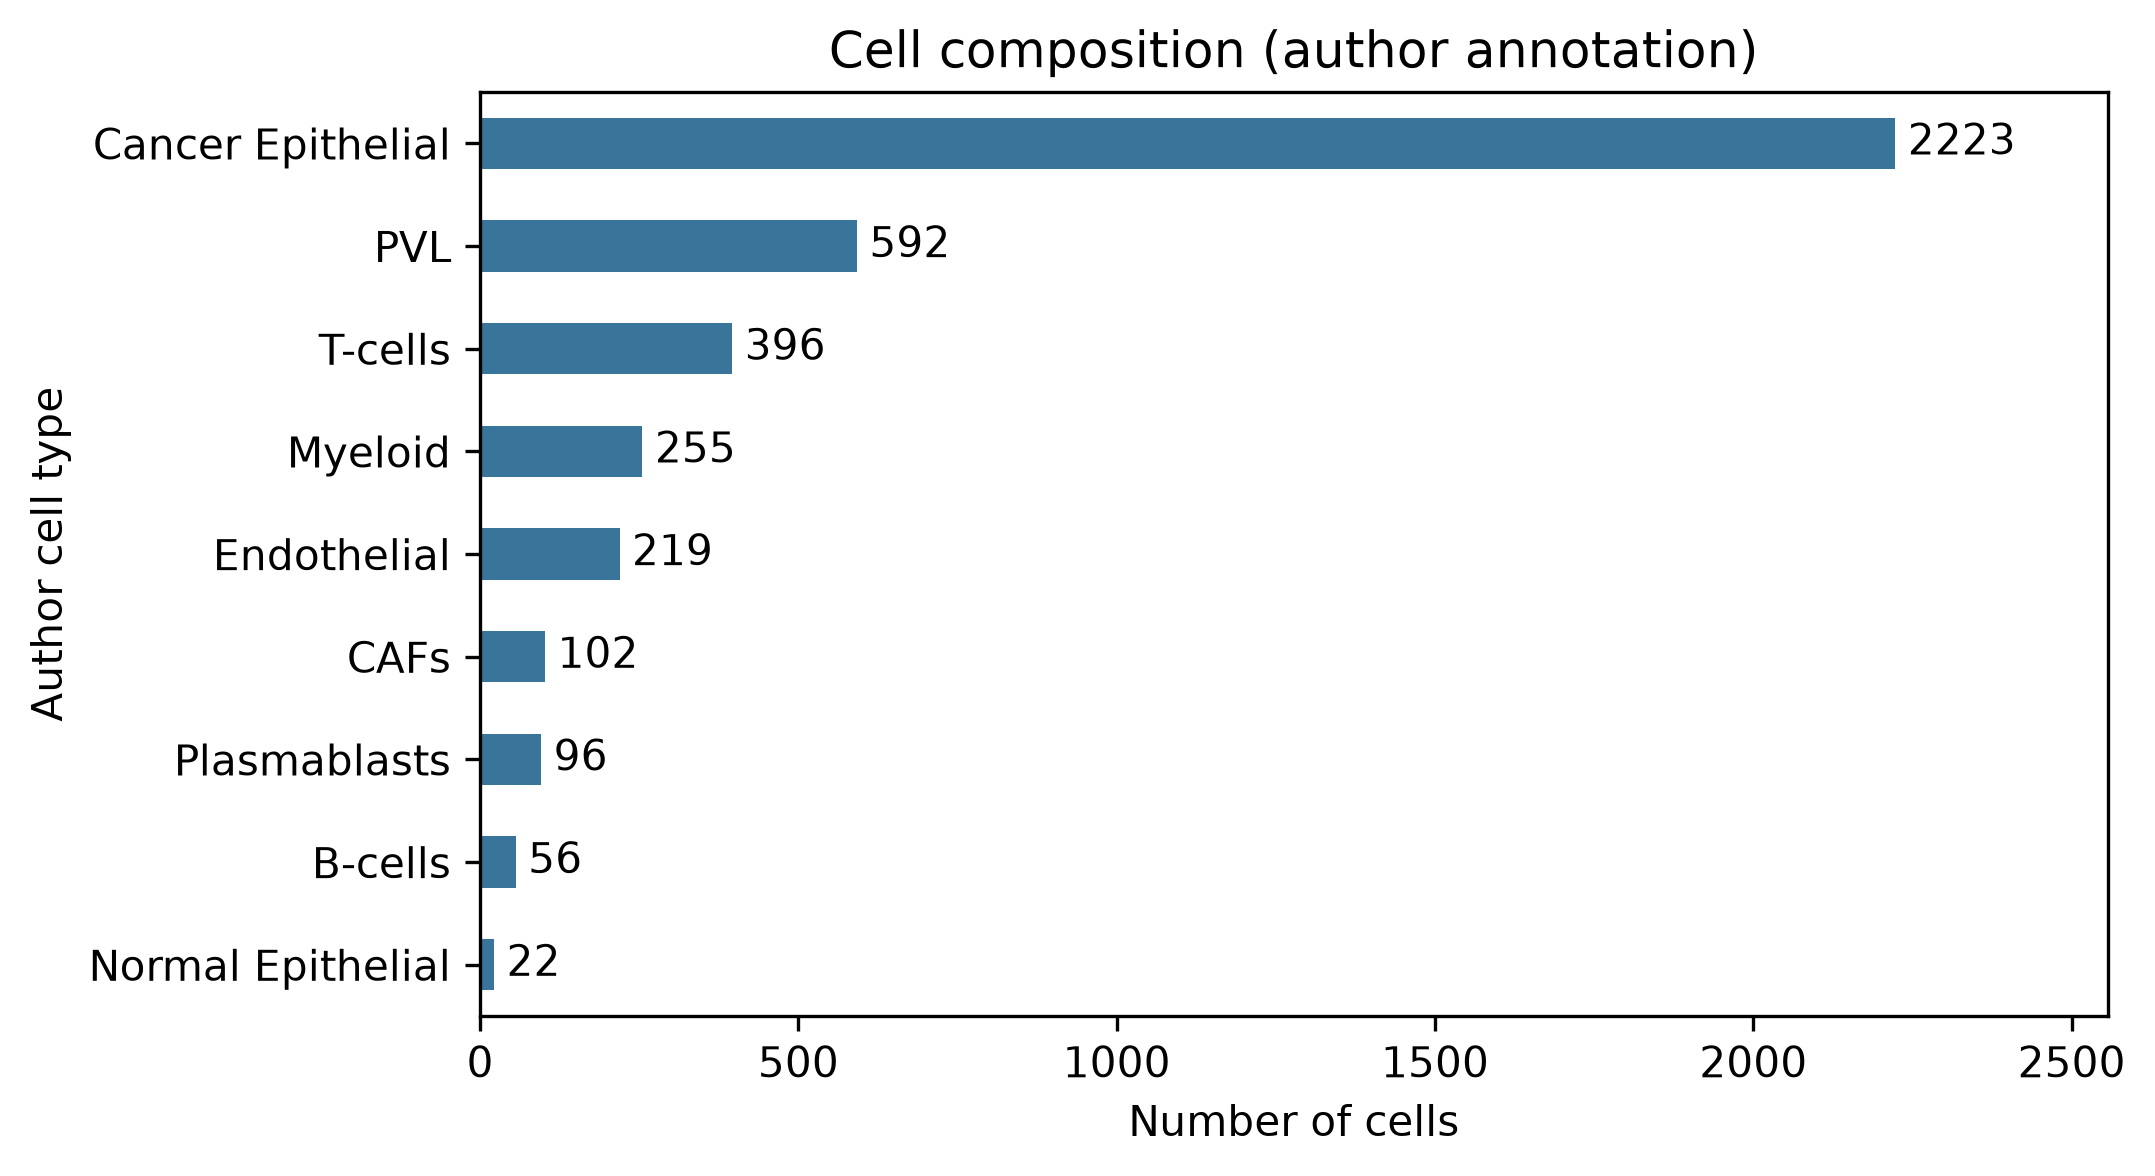

Source data for this figure (header and first rows):
celltype_major, n_cells, fraction
Cancer Epithelial, 2223, 0.5612
PVL, 592, 0.1495
T-cells, 396, 0.09997
Myeloid, 255, 0.06438
Endothelial, 219, 0.05529
CAFs, 102, 0.02575
Plasmablasts, 96, 0.02424
B-cells, 56, 0.01414
Normal Epithelial, 22, 0.005554
